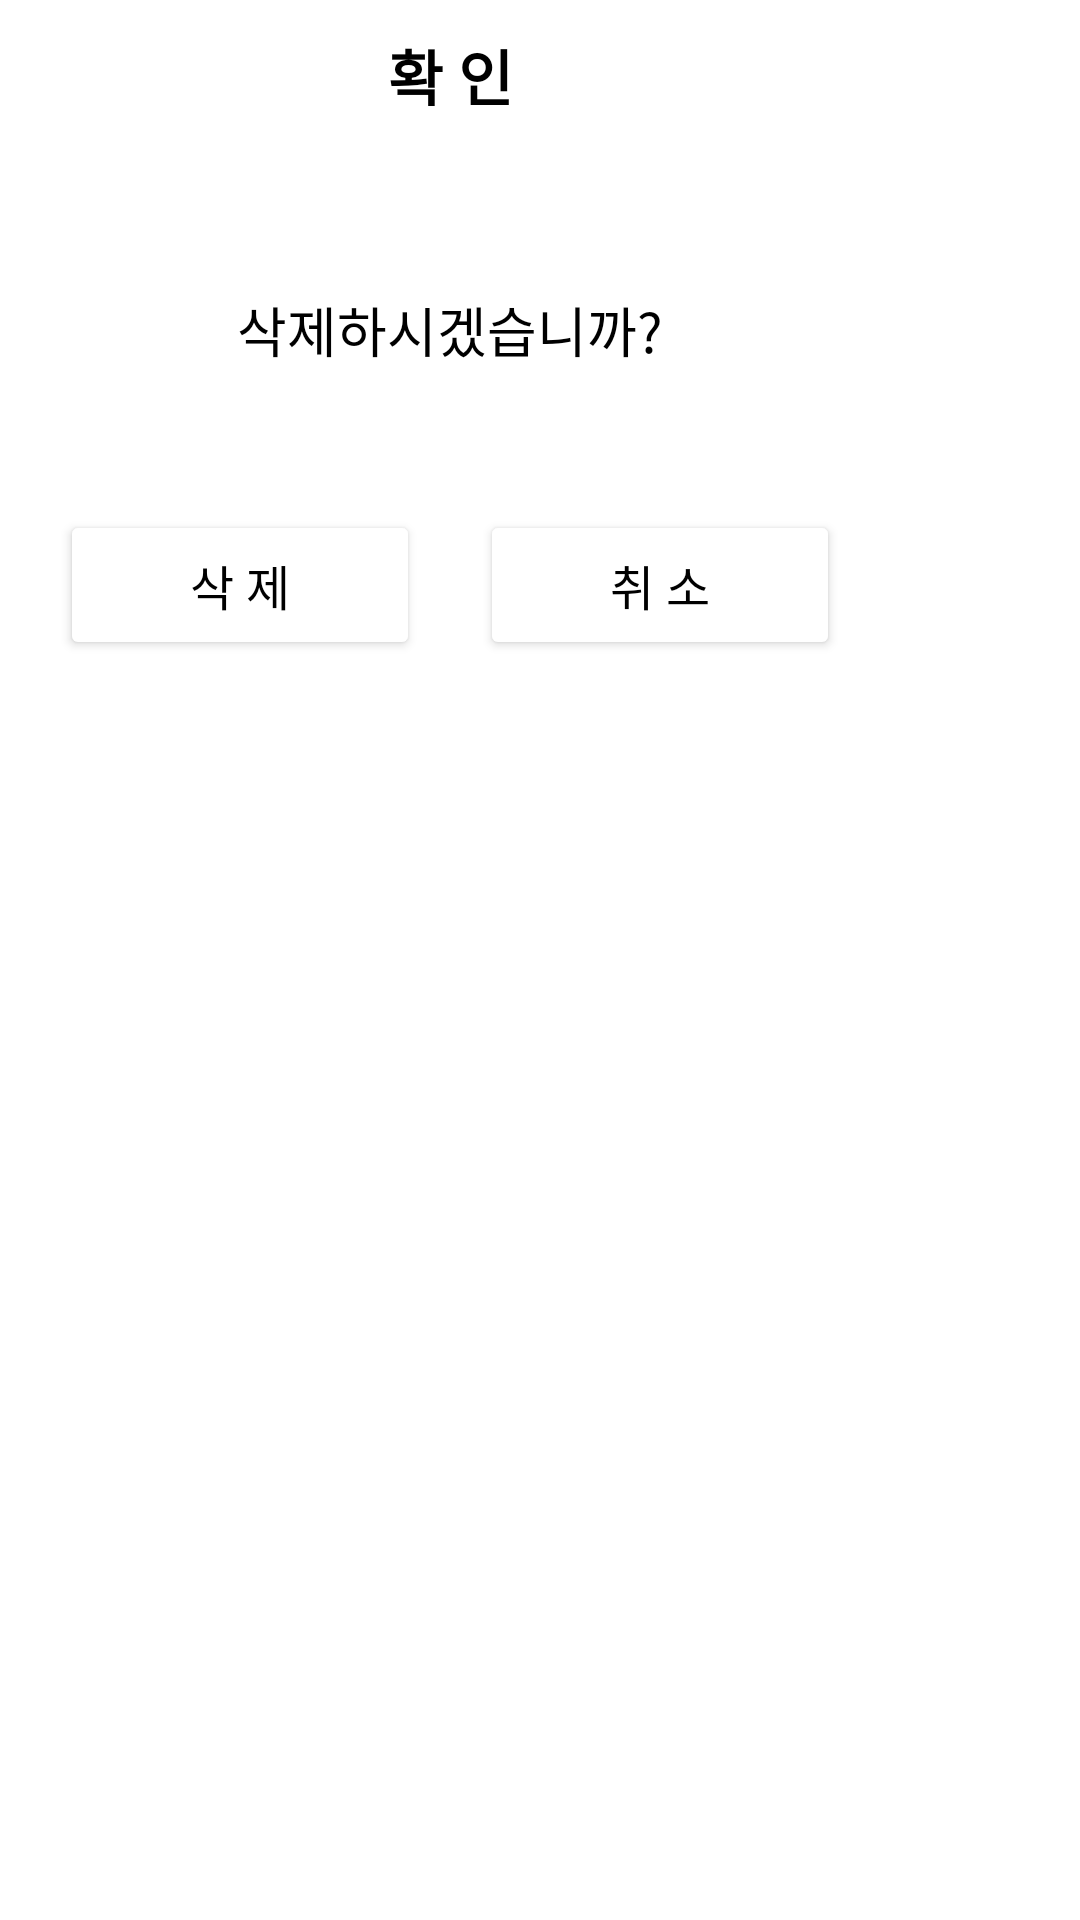

The Android layout XML behind this screen, and the referenced resources:
<!-- AndroidManifest.xml: application theme Theme.ToDoProject -->
<!-- res/layout/custom_delete_dialog.xml -->
<?xml version="1.0" encoding="utf-8"?>
<LinearLayout xmlns:android="http://schemas.android.com/apk/res/android"
    xmlns:app="http://schemas.android.com/apk/res-auto"
    android:layout_width="match_parent"
    android:layout_height="match_parent"
    android:orientation="vertical">

    <TextView
        android:layout_width="300dp"
        android:layout_height="50dp"
        android:gravity="center"
        android:text="확 인"
        android:textColor="@color/black"
        android:textSize="20sp"
        android:textStyle="bold" />

    <TextView
        android:layout_width="300dp"
        android:layout_height="120dp"
        android:gravity="center"
        android:paddingTop="15dp"
        android:paddingBottom="15dp"
        android:textColor="@color/black"
        android:text="삭제하시겠습니까?"
        android:textSize="18sp" />

    <LinearLayout
        android:layout_width="300dp"
        android:layout_height="wrap_content"
        android:orientation="horizontal">

        <Button
            android:id="@+id/btn_dialog_delete"
            android:layout_width="wrap_content"
            android:layout_height="50dp"
            android:layout_marginLeft="20dp"
            android:layout_marginRight="10dp"
            android:layout_marginBottom="5dp"
            android:layout_weight="1"
            android:backgroundTint="@color/grey_400"
            android:text="삭 제"
            android:textSize="16sp"
            android:textColor="@color/black"/>

        <Button
            android:id="@+id/btn_dialog_cancel"
            android:layout_width="wrap_content"
            android:layout_height="50dp"
            android:layout_marginLeft="10dp"
            android:layout_marginRight="20dp"
            android:layout_marginBottom="5dp"
            android:layout_weight="1"
            android:backgroundTint="@color/grey_400"
            android:text="취 소"
            android:textSize="16sp"
            android:textColor="@color/black" />
    </LinearLayout>

</LinearLayout>
<!-- resources referenced by this layout -->
<resources>
  <style name="Theme.ToDoProject" parent="Theme.MaterialComponents.DayNight.DarkActionBar">
          
          <item name="colorPrimary">@color/purple_500</item>
          <item name="colorPrimaryVariant">@color/purple_700</item>
          <item name="colorOnPrimary">@color/white</item>
          
          <item name="colorSecondary">@color/teal_200</item>
          <item name="colorSecondaryVariant">@color/teal_700</item>
          <item name="colorOnSecondary">@color/black</item>
          
          <item name="android:statusBarColor" tools:targetApi="l">?attr/colorPrimaryVariant</item>
          
      </style>
  <!-- not gathered from this repository: default colours our renderer supplied (Android Studio template values) -->
  <color name="purple_500">#FF6200EE</color>
  <color name="purple_700">#FF3700B3</color>
  <color name="teal_200">#FF03DAC5</color>
  <color name="teal_700">#FF018786</color>
  <color name="black">#FF000000</color>
  <color name="white">#FFFFFFFF</color>
</resources>
